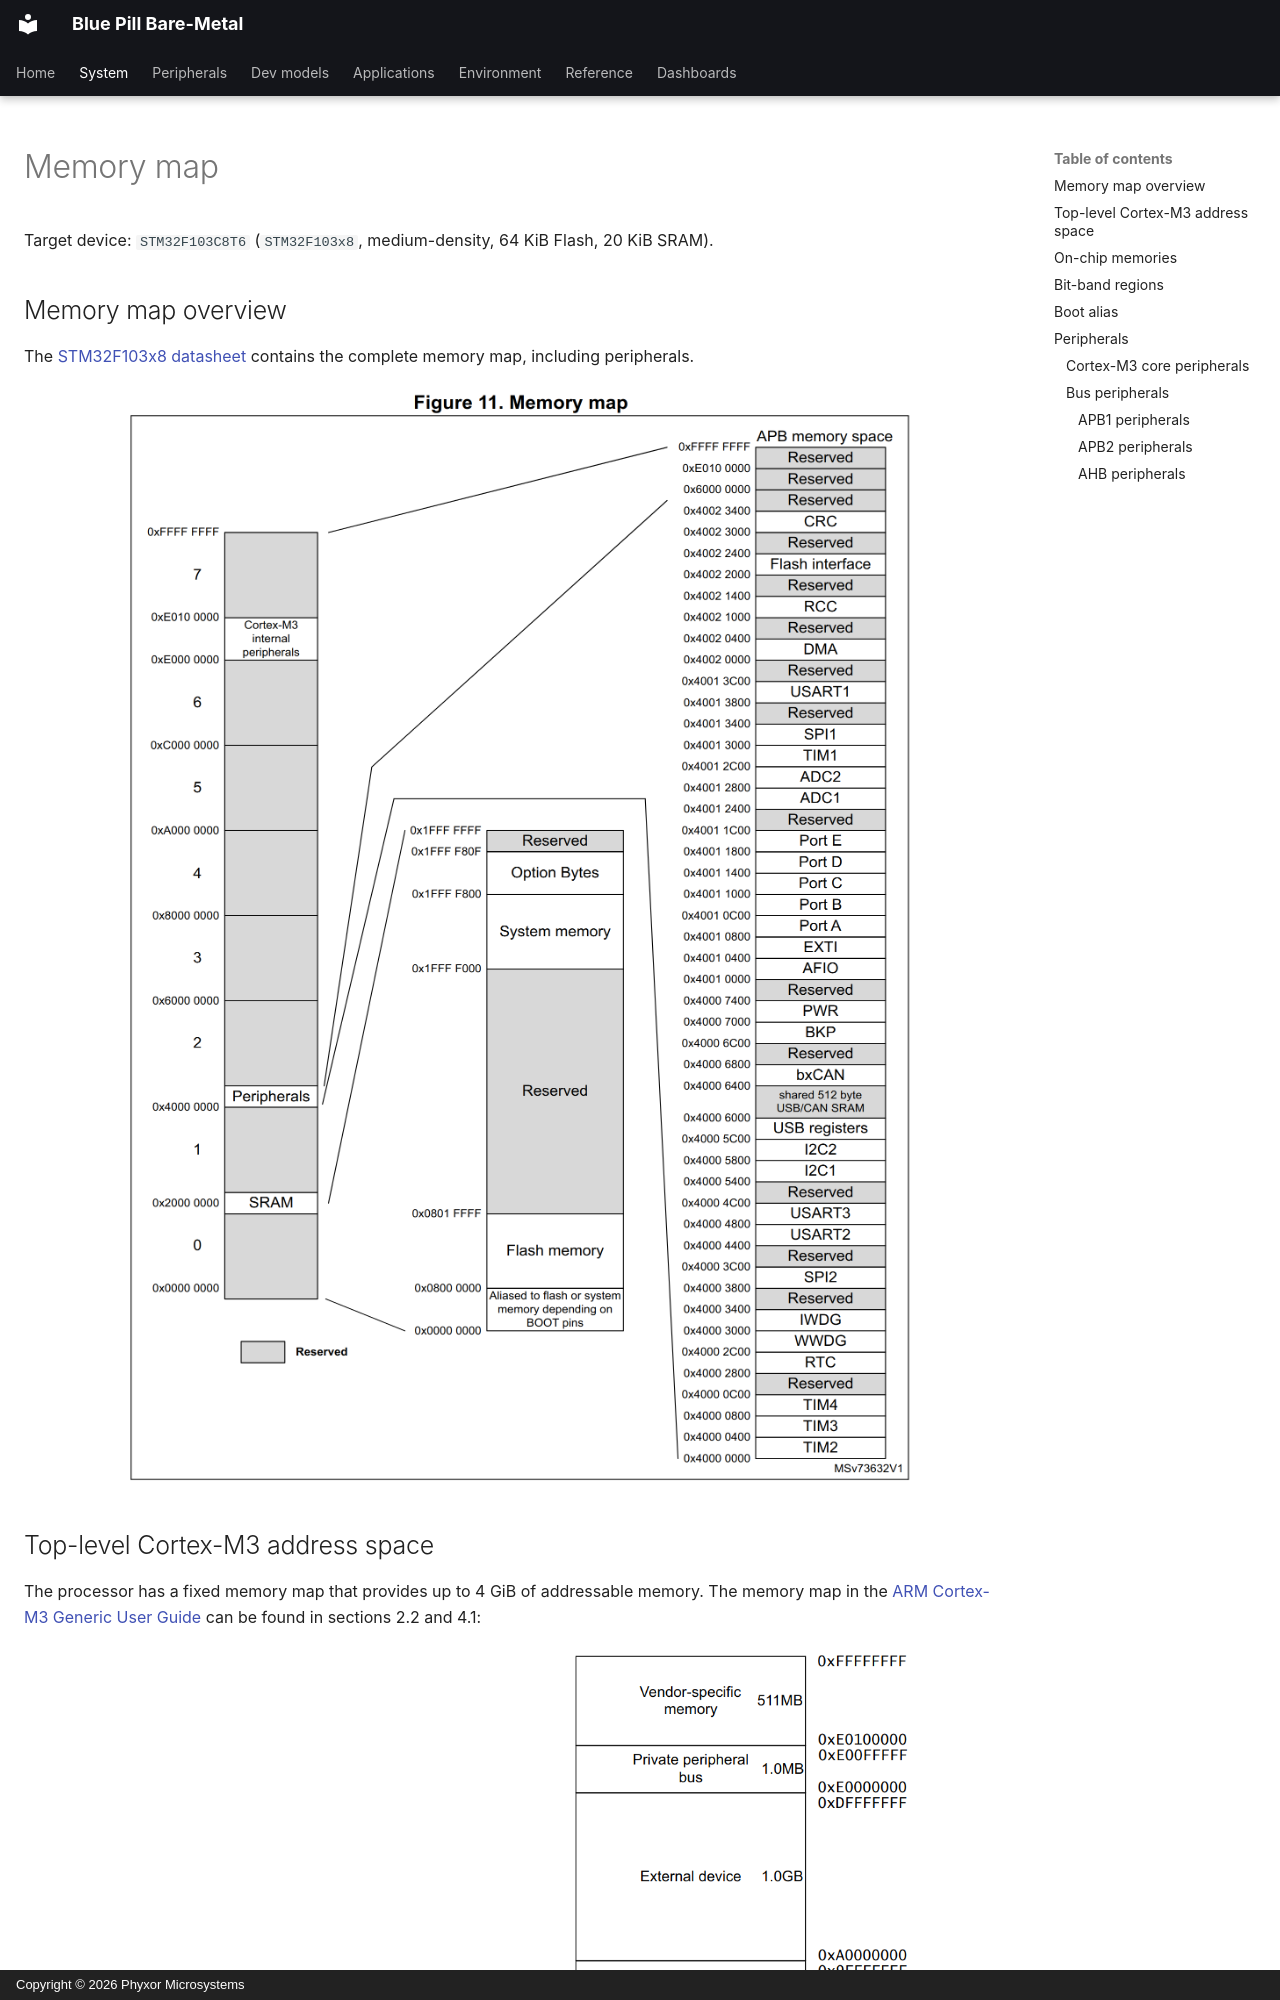

repository: phyxor/bluepill-bm · page: system/memory-map/index.html · generator: mkdocs · copyright: Copyright © 2026 Phyxor Microsystems

# Memory map

Target device: `STM32F103C8T6` (`STM32F103x8`, medium-density, 64 KiB Flash, 20
KiB SRAM).

## Memory map overview

The [STM32F103x8 datasheet](../refs/stm32f103x8-datasheet.pdf#page=34) contains
the complete memory map, including peripherals.

![STM32F103x8 memory map](assets/img-20261002-115335.png)

## Top-level Cortex-M3 address space

The processor has a fixed memory map that provides up to 4 GiB of addressable
memory. The memory map in the
[ARM Cortex-M3 Generic User Guide](../refs/arm-cortex-m3-generic-user-guide.pdf)
can be found in sections 2.2 and 4.1:

![Cortex-M3 address-space diagram](assets/img-20261002-130624.png)

| Address range                 |    Size | Region                 | Notes                                                   |
| ----------------------------- | ------: | ---------------------- | ------------------------------------------------------- |
| `0x0000_0000` - `0x1FFF_FFFF` | 512 MiB | Code                   | Boot alias, embedded Flash, system memory, option bytes |
| `0x2000_0000` - `0x3FFF_FFFF` | 512 MiB | SRAM                   | Internal SRAM plus SRAM bit-band alias area             |
| `0x4000_0000` - `0x5FFF_FFFF` | 512 MiB | Peripheral             | APB/AHB peripherals plus peripheral bit-band alias area |
| `0x6000_0000` - `0x9FFF_FFFF` |   1 GiB | External RAM           | Reserved/not implemented on STM32F103C8T6               |
| `0xA000_0000` - `0xDFFF_FFFF` |   1 GiB | External device        | Reserved/not implemented on STM32F103C8T6               |
| `0xE000_0000` - `0xE00F_FFFF` |   1 MiB | Private Peripheral Bus | Cortex-M3 core peripherals: NVIC, SysTick, SCB, debug   |
| `0xE010_0000` - `0xFFFF_FFFF` | 511 MiB | Vendor/system          | Reserved on this device unless documented otherwise     |
